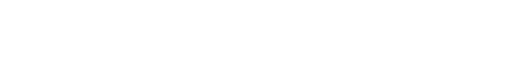
t = 0.00 s
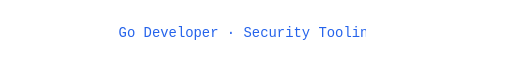
t = 1.67 s
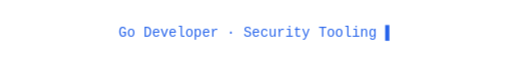
t = 3.33 s
t = 5.00 s: frame unchanged from t = 0.00 s, image omitted
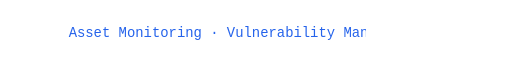
t = 6.67 s
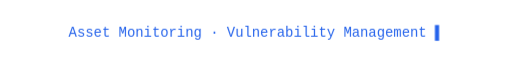
t = 8.33 s

The animated SVG that drew these frames (rendered in a browser with its animation timeline set to each time). Animation: 3 CSS @keyframes rules; frames cover the first 8.33 s, repeats indefinitely.

<svg xmlns="http://www.w3.org/2000/svg" width="700" height="52" viewBox="0 0 700 52" role="img" aria-labelledby="title desc">
<title id="title">Go Developer · Security Tooling · Open Source</title>
<desc id="desc">Animated introduction for VpSanta3: Go development, asset monitoring, vulnerability management and open source security platforms.</desc>
<style>
text { font-family: ui-monospace,SFMono-Regular,Consolas,monospace; font-size: 19px; fill: #2563eb; }
.line { opacity: 0; animation: show 15s linear infinite; }
.line-2 { animation-delay: 5s; }
.line-3 { animation-delay: 10s; }
.reveal { animation: type 5s steps(42,end) infinite; }
.cursor { animation: blink .8s steps(2,end) infinite; }
@keyframes show { 0%,32% {opacity:1} 33%,100% {opacity:0} }
@keyframes type { 0% {width:0} 45%,80% {width:630px} 98%,100% {width:0} }
@keyframes blink { 0%,49% {opacity:1} 50%,100% {opacity:0} }
@media (prefers-color-scheme: dark) { text {fill:#79a6ff} }
@media (prefers-reduced-motion: reduce) { .line,.reveal,.cursor {animation:none} .line-1 {opacity:1} .line-2,.line-3,.cursor {opacity:0} .reveal {width:630px} }
</style>
<defs><clipPath id="typing"><rect class="reveal" x="35" y="0" width="630" height="52"/></clipPath></defs>
<g class="line line-1" clip-path="url(#typing)"><text x="350" y="33" text-anchor="middle">Go Developer · Security Tooling<tspan class="cursor"> ▌</tspan></text></g>
<g class="line line-2" clip-path="url(#typing)"><text x="350" y="33" text-anchor="middle">Asset Monitoring · Vulnerability Management<tspan class="cursor"> ▌</tspan></text></g>
<g class="line line-3" clip-path="url(#typing)"><text x="350" y="33" text-anchor="middle">Building Open Source Security Platforms<tspan class="cursor"> ▌</tspan></text></g>

</svg>
